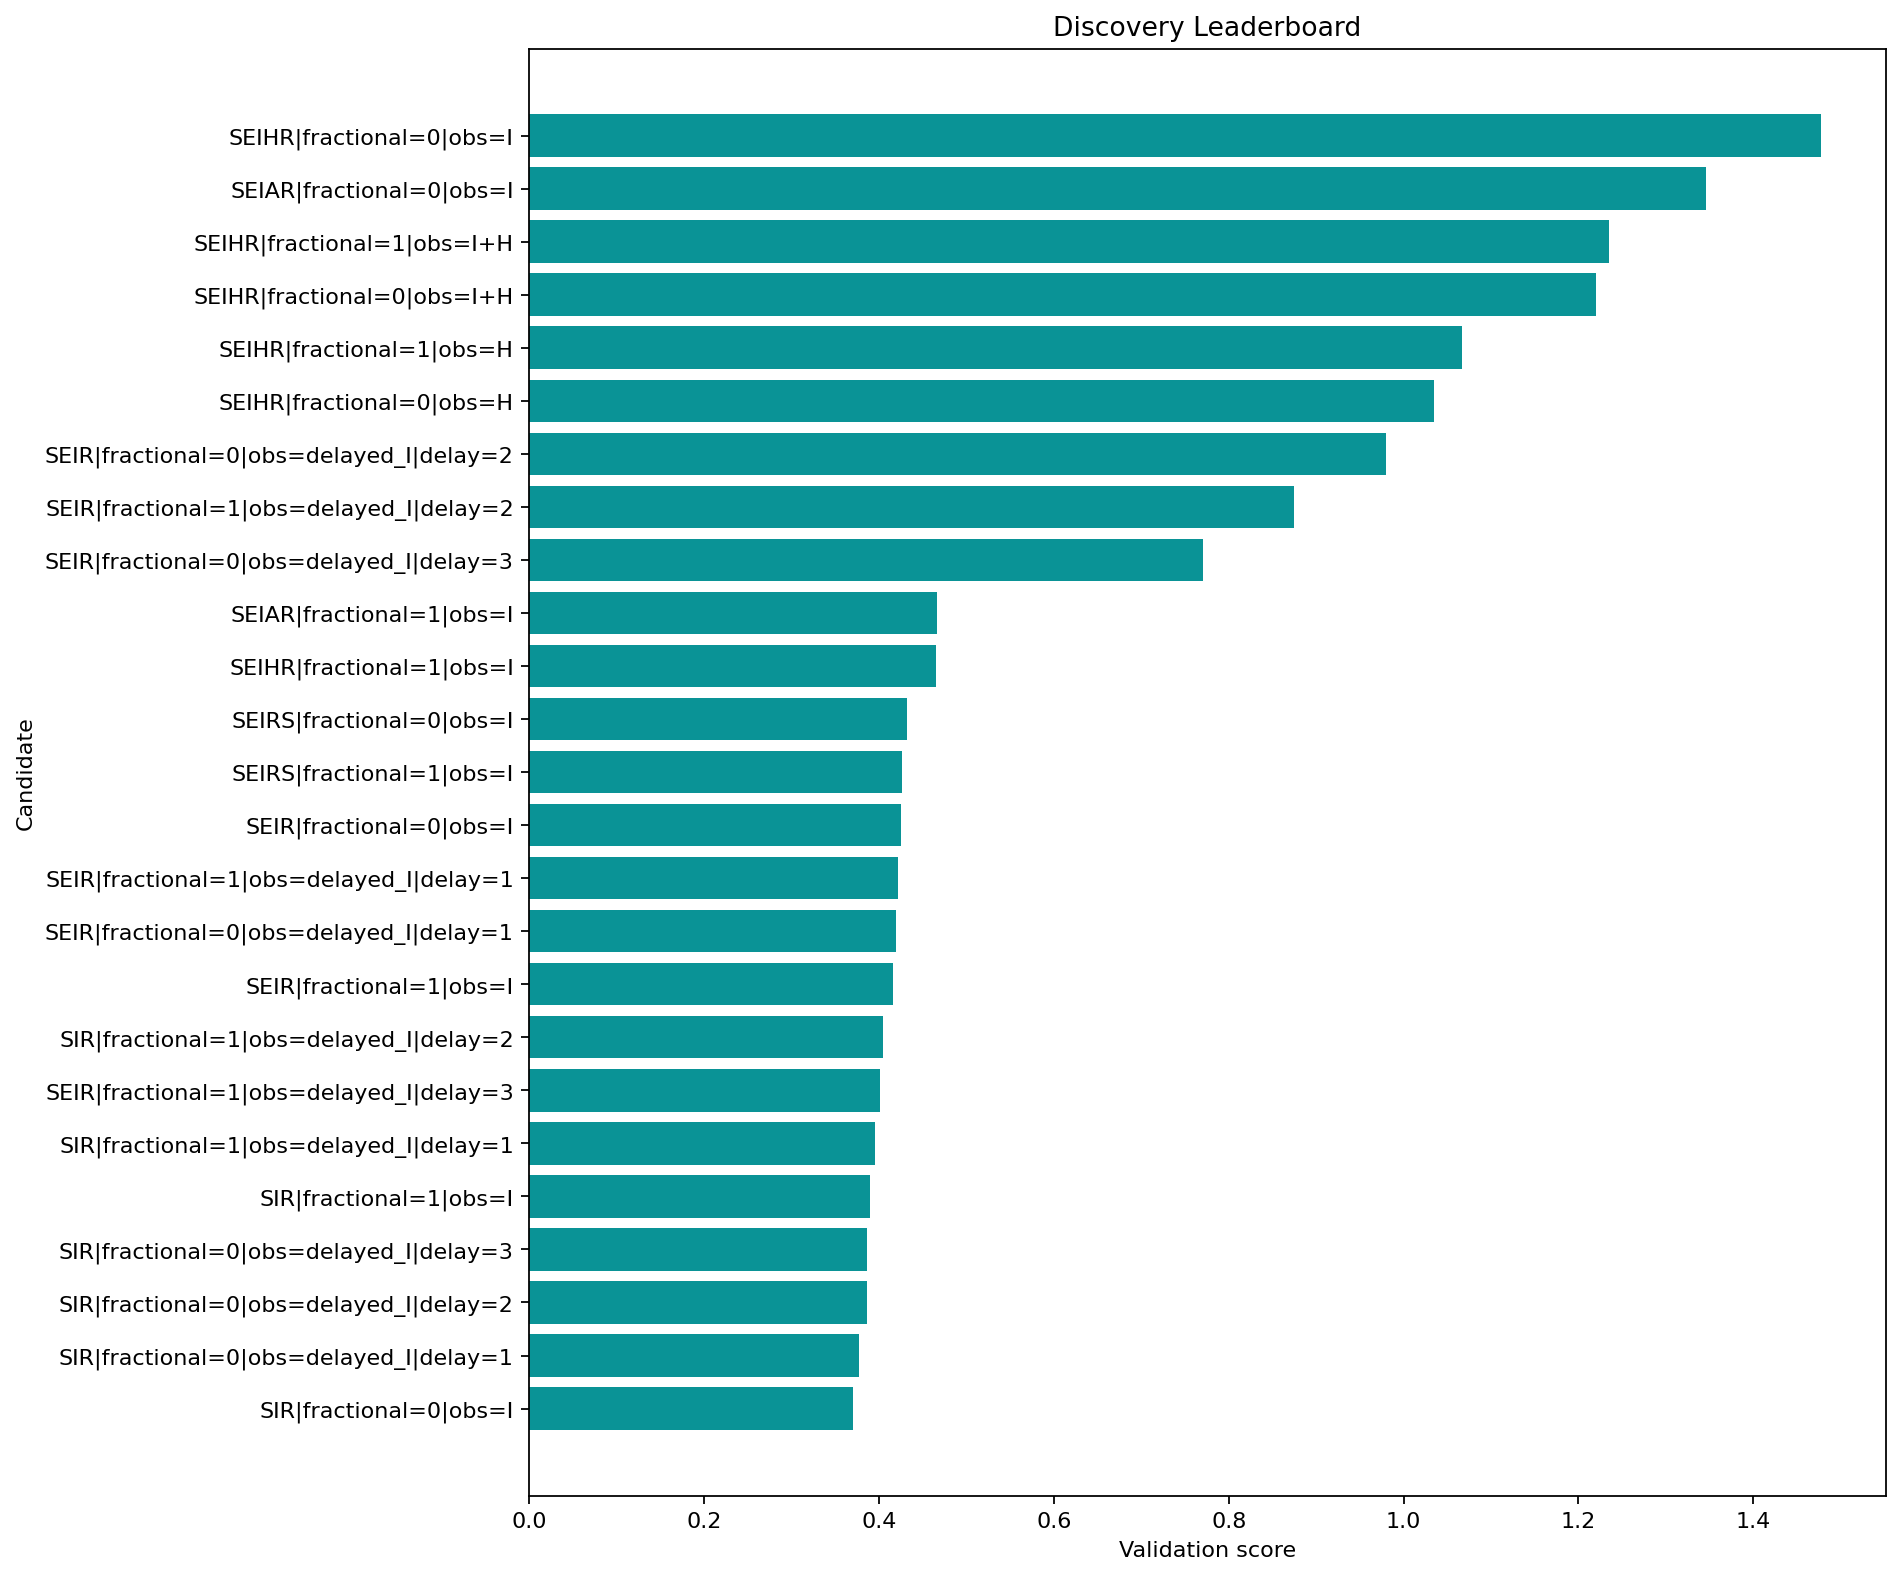

Values plotted in this chart, from the file beside it:
round, spec_key, structure_name, fractional, observation_map, delay_weeks, observation_family, num_free_params, num_compartments, train_objective, train_mae, train_rmse, val_mae, val_rmse, val_smape, rolling_val_mean_mae, rolling_val_mean_rmse, multi_split_blocks, multi_split_val_mean_mae, multi_split_val_std_mae, multi_split_penalty, rolling_val_error_std, rolling_val_metrics, stability_penalty
1, SIR|fractional=0|obs=I, SIR, False, I, 0, infectious, 6, 3, 0.5549, 0.5118, 0.68, 0.2169, 0.2348, 1.313, 0.2056, 0.226, 2, 0.2073, 0.04838, 0.02419, 0.09373, {'1': {'mae': 0.20315644977684097, 'rmse…, 0.01875
2, SIR|fractional=0|obs=delayed_I|delay=1, SIR, False, delayed_I, 1, delayed, 6, 3, 0.5464, 0.5131, 0.679, 0.2184, 0.236, 1.325, 0.2088, 0.2284, 2, 0.2103, 0.04657, 0.02328, 0.09269, {'1': {'mae': 0.2066207898512412, 'rmse'…, 0.01854
2, SIR|fractional=0|obs=delayed_I|delay=2, SIR, False, delayed_I, 2, delayed, 6, 3, 0.5958, 0.5714, 0.7158, 0.2212, 0.2383, 1.349, 0.2134, 0.2324, 2, 0.2149, 0.04501, 0.02251, 0.09197, {'1': {'mae': 0.21188434438478934, 'rmse…, 0.01839
2, SIR|fractional=0|obs=delayed_I|delay=3, SIR, False, delayed_I, 3, delayed, 6, 3, 0.7353, 0.6654, 0.8077, 0.2101, 0.2291, 1.253, 0.2059, 0.2267, 2, 0.2077, 0.04985, 0.02492, 0.09485, {'1': {'mae': 0.20373504335771023, 'rmse…, 0.01897
2, SIR|fractional=1|obs=I, SIR, True, I, 0, infectious, 7, 3, 0.5668, 0.5123, 0.6805, 0.2098, 0.2282, 1.239, 0.1966, 0.2174, 2, 0.1981, 0.05187, 0.02594, 0.09269, {'1': {'mae': 0.19029196246707833, 'rmse…, 0.01854
3, SIR|fractional=1|obs=delayed_I|delay=1, SIR, True, delayed_I, 1, delayed, 7, 3, 0.5592, 0.5149, 0.6787, 0.2081, 0.2265, 1.218, 0.196, 0.2179, 2, 0.1978, 0.05172, 0.02586, 0.09523, {'1': {'mae': 0.19210634539490345, 'rmse…, 0.01905
2, SEIR|fractional=1|obs=delayed_I|delay=3, SEIR, True, delayed_I, 3, delayed, 9, 4, 0.7644, 0.6886, 0.8275, 0.162, 0.1923, 0.8876, 0.1578, 0.1843, 2, 0.1597, 0.04991, 0.02495, 0.09516, {'1': {'mae': 0.15383395188698365, 'rmse…, 0.01903
3, SIR|fractional=1|obs=delayed_I|delay=2, SIR, True, delayed_I, 2, delayed, 7, 3, 0.6073, 0.5723, 0.7161, 0.2123, 0.2302, 1.256, 0.2037, 0.2237, 2, 0.2052, 0.04599, 0.02299, 0.09229, {'1': {'mae': 0.20176631053400276, 'rmse…, 0.01846
1, SEIR|fractional=1|obs=I, SEIR, True, I, 0, infectious, 9, 4, 0.5785, 0.5221, 0.6527, 0.2105, 0.2279, 1.222, 0.1897, 0.2122, 2, 0.192, 0.0448, 0.0224, 0.09499, {'1': {'mae': 0.18678004263261247, 'rmse…, 0.019
1, SEIR|fractional=0|obs=delayed_I|delay=1, SEIR, False, delayed_I, 1, delayed, 8, 4, 0.5733, 0.5209, 0.6755, 0.2224, 0.2392, 1.355, 0.213, 0.2324, 2, 0.2141, 0.05418, 0.02709, 0.09264, {'1': {'mae': 0.19945925134610842, 'rmse…, 0.01853
2, SEIR|fractional=1|obs=delayed_I|delay=1, SEIR, True, delayed_I, 1, delayed, 9, 4, 0.5516, 0.5275, 0.6433, 0.1948, 0.2143, 1.087, 0.1875, 0.2102, 2, 0.189, 0.05295, 0.02648, 0.09507, {'1': {'mae': 0.18621137705389745, 'rmse…, 0.01901
1, SEIR|fractional=0|obs=I, SEIR, False, I, 0, infectious, 8, 4, 0.5723, 0.5144, 0.649, 0.2391, 0.2537, 1.507, 0.2337, 0.249, 2, 0.2342, 0.0371, 0.01855, 0.08585, {'1': {'mae': 0.2330606398535692, 'rmse'…, 0.01717
2, SEIRS|fractional=1|obs=I, SEIRS, True, I, 0, infectious, 10, 4, 0.5953, 0.5276, 0.653, 0.207, 0.2253, 1.201, 0.1826, 0.2052, 2, 0.1839, 0.05275, 0.02637, 0.09348, {'1': {'mae': 0.1726709321464153, 'rmse'…, 0.0187
1, SEIRS|fractional=0|obs=I, SEIRS, False, I, 0, infectious, 9, 4, 0.5909, 0.5196, 0.6436, 0.2388, 0.2534, 1.51, 0.2278, 0.2441, 2, 0.2281, 0.03222, 0.01611, 0.08768, {'1': {'mae': 0.22775999610824058, 'rmse…, 0.01754
2, SEIHR|fractional=1|obs=I, SEIHR, True, I, 0, infectious, 12, 5, 0.6221, 0.5192, 0.6874, 0.1852, 0.2092, 1.052, 0.185, 0.2053, 2, 0.1861, 0.04767, 0.02383, 0.08896, {'1': {'mae': 0.17811171373022538, 'rmse…, 0.01779
2, SEIAR|fractional=1|obs=I, SEIAR, True, I, 0, infectious, 12, 5, 7.759, 2.46, 2.766, 1.699, 1.745, 1.494, 0.181, 0.2053, 2, 0.1829, 0.054, 0.027, 0.09677, {'1': {'mae': 0.18409391384433216, 'rmse…, 0.01935
1, SEIR|fractional=0|obs=delayed_I|delay=3, SEIR, False, delayed_I, 3, delayed, 8, 4, 3.634, 1.728, 1.892, 0.6427, 0.7243, 1.011, 0.4016, 0.4592, 2, 0.4033, 0.3053, 0.1527, 0.2218, {'1': {'mae': 0.6000905684165526, 'rmse'…, 0.04436
2, SEIR|fractional=1|obs=delayed_I|delay=2, SEIR, True, delayed_I, 2, delayed, 9, 4, 0.5298, 0.5392, 0.6527, 0.2007, 0.2201, 1.15, 0.4983, 0.5468, 2, 0.4716, 0.3304, 0.1652, 0.225, {'1': {'mae': 0.2026535239866787, 'rmse'…, 0.04501
1, SEIR|fractional=0|obs=delayed_I|delay=2, SEIR, False, delayed_I, 2, delayed, 8, 4, 0.5192, 0.5286, 0.6445, 0.2258, 0.242, 1.383, 0.5529, 0.6062, 2, 0.5537, 0.4241, 0.2121, 0.2479, {'1': {'mae': 0.880284220865569, 'rmse':…, 0.04957
1, SEIHR|fractional=0|obs=H, SEIHR, False, H, 0, hospitalized, 11, 5, 4.061, 1.782, 1.991, 0.7101, 0.799, 1.058, 0.6168, 0.712, 2, 0.5928, 0.3127, 0.1563, 0.3558, {'1': {'mae': 0.6642838795133914, 'rmse'…, 0.07115
2, SEIHR|fractional=1|obs=H, SEIHR, True, H, 0, hospitalized, 12, 5, 4.091, 1.785, 1.992, 0.7084, 0.7969, 1.057, 0.6208, 0.7155, 2, 0.5969, 0.3131, 0.1566, 0.3558, {'1': {'mae': 0.6691758418740438, 'rmse'…, 0.07116
1, SEIHR|fractional=0|obs=I+H, SEIHR, False, I+H, 0, joint, 11, 5, 0.5668, 0.5032, 0.6289, 0.2036, 0.2233, 1.188, 0.6755, 0.7291, 2, 0.6762, 0.5491, 0.2746, 0.2741, {'1': {'mae': 1.1321530102799218, 'rmse'…, 0.05482
2, SEIHR|fractional=1|obs=I+H, SEIHR, True, I+H, 0, joint, 12, 5, 0.5925, 0.5173, 0.6336, 0.1768, 0.1981, 0.9296, 0.6549, 0.7087, 2, 0.6547, 0.5681, 0.284, 0.2708, {'1': {'mae': 1.134106307356616, 'rmse':…, 0.05415
1, SEIAR|fractional=0|obs=I, SEIAR, False, I, 0, infectious, 11, 5, 0.6802, 0.5265, 0.6811, 0.2414, 0.2557, 1.527, 0.8109, 0.8559, 2, 0.7757, 0.6118, 0.3059, 0.2728, {'1': {'mae': 0.21805293334376916, 'rmse…, 0.05456
1, SEIHR|fractional=0|obs=I, SEIHR, False, I, 0, infectious, 11, 5, 0.7611, 0.5381, 0.6765, 0.255, 0.2681, 1.674, 0.8548, 0.905, 2, 0.8556, 0.7057, 0.3529, 0.2968, {'1': {'mae': 1.4789291748281885, 'rmse'…, 0.05936
